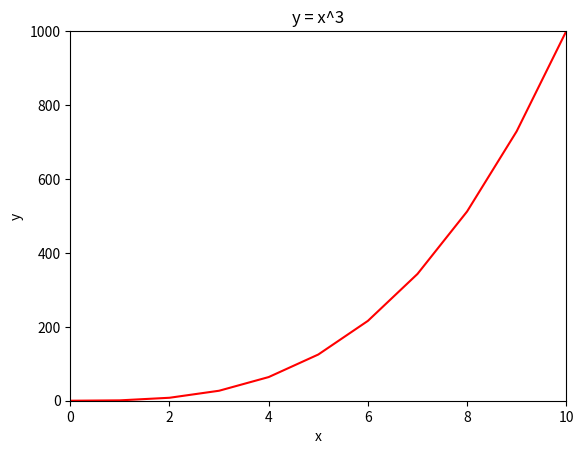

Write Python code to recreate this figure.
#!/usr/bin/env python3
import numpy as np
import matplotlib
matplotlib.use('Agg')
import matplotlib.pyplot as plt


def line():
    x = np.arange(0, 11)
    y = x ** 3
    plt.figure(figsize=(6.4, 4.8))
    plt.plot(x, y, color='red')
    plt.xlabel('x')
    plt.ylabel('y')
    plt.title('y = x^3')
    plt.xlim(0, 10)
    plt.ylim(0, 1000)
    plt.savefig('line.png')
    plt.close()


line()
